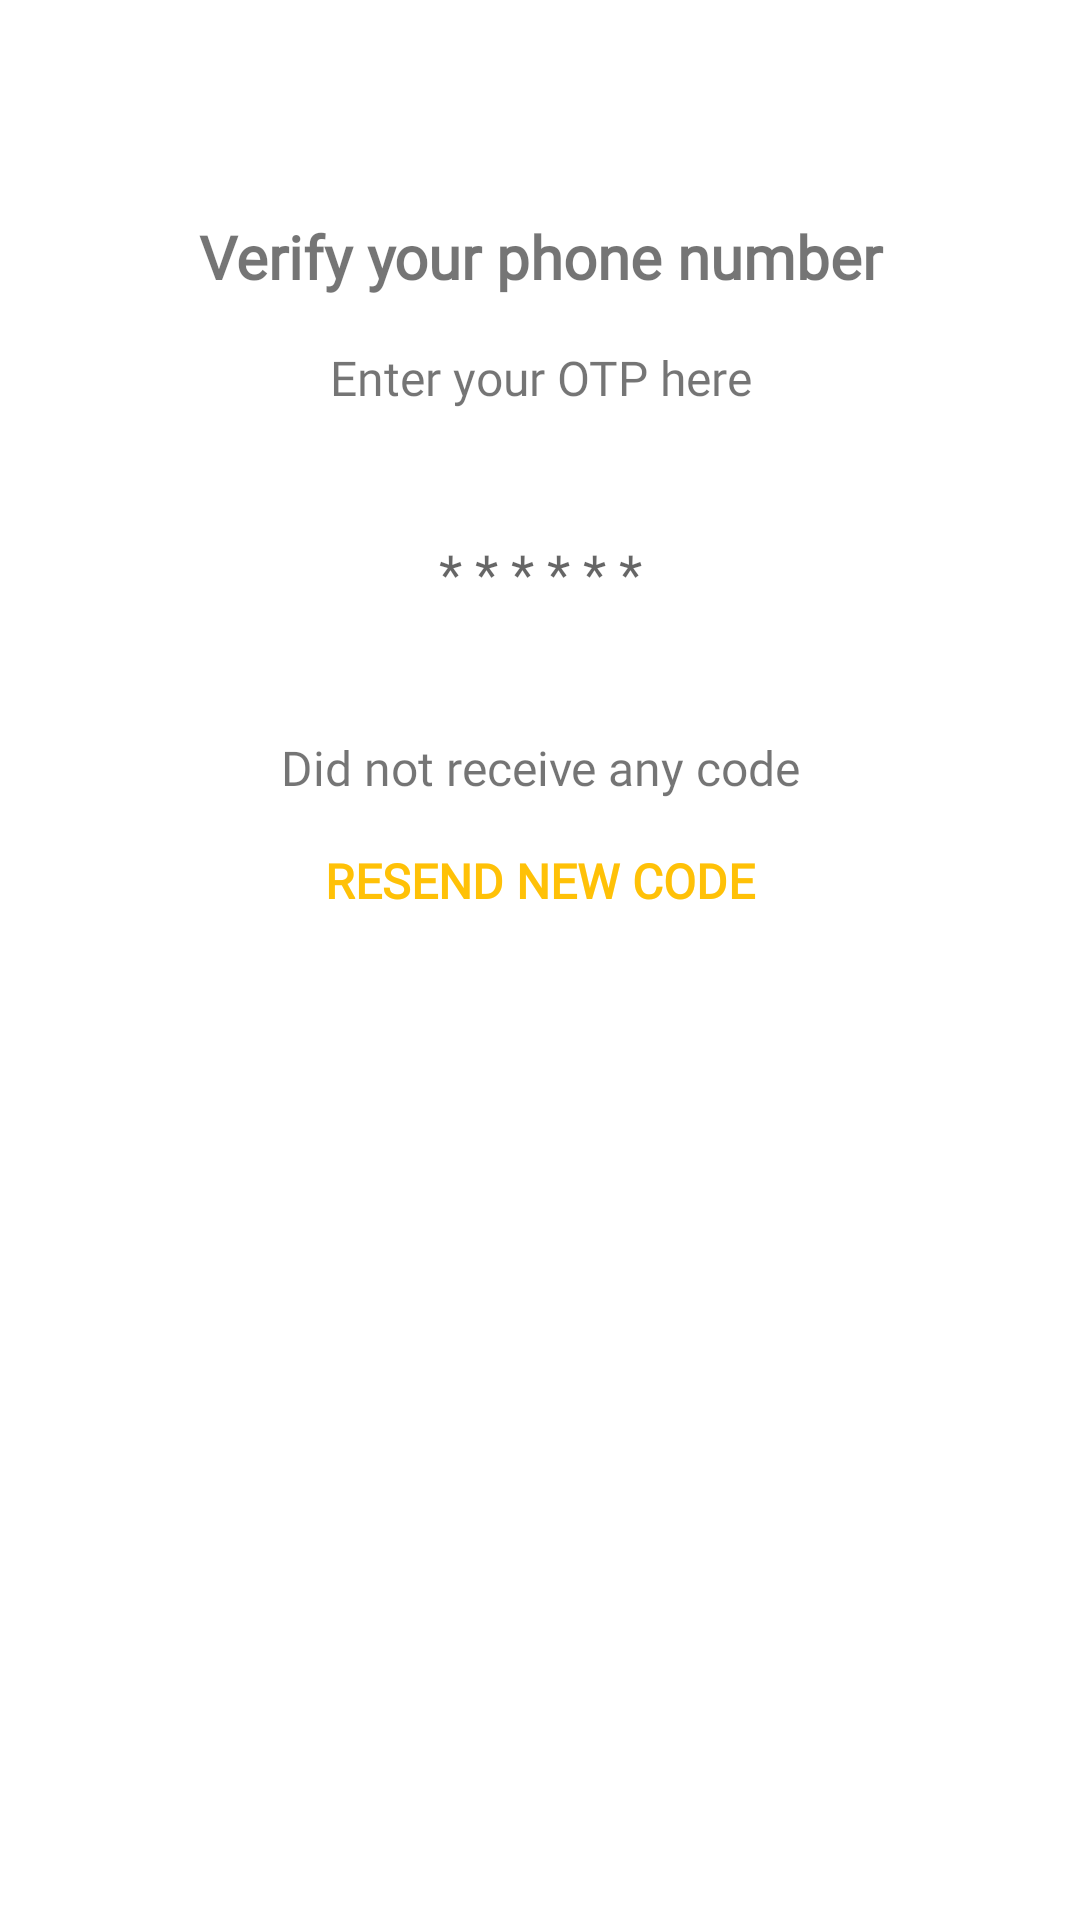

Android layout source for this screen:
<!-- AndroidManifest.xml: application theme AppTheme -->
<!-- res/layout/fragment_sign_in_verify.xml -->
<?xml version="1.0" encoding="utf-8"?>
<layout xmlns:android="http://schemas.android.com/apk/res/android"
    xmlns:app="http://schemas.android.com/apk/res-auto">

    <androidx.coordinatorlayout.widget.CoordinatorLayout
        android:layout_width="match_parent"
        android:layout_height="match_parent">

        <com.google.android.material.appbar.AppBarLayout
            android:id="@+id/appbar"
            android:layout_width="match_parent"
            android:layout_height="wrap_content"
            android:background="@android:color/transparent"
            app:elevation="0dp">

            <androidx.appcompat.widget.Toolbar
                android:id="@+id/toolbar"
                android:layout_width="match_parent"
                android:layout_height="?attr/actionBarSize" />
        </com.google.android.material.appbar.AppBarLayout>

        <androidx.constraintlayout.widget.ConstraintLayout
            android:layout_width="match_parent"
            android:layout_height="match_parent"
            android:layout_marginTop="?actionBarSize">

            <TextView
                android:id="@+id/sign_in_verify_title"
                style="@style/textPrimaryMedium"
                android:layout_width="0dp"
                android:layout_height="wrap_content"
                android:layout_marginStart="32dp"
                android:layout_marginTop="16dp"
                android:layout_marginEnd="32dp"
                android:text="@string/sign_in_verify_title"
                android:textAlignment="center"
                android:textStyle="bold"
                app:layout_constraintEnd_toEndOf="parent"
                app:layout_constraintStart_toStartOf="parent"
                app:layout_constraintTop_toTopOf="parent" />

            <TextView
                android:id="@+id/sign_in_verify_guide"
                style="@style/textPrimarySmall"
                android:layout_width="0dp"
                android:layout_height="wrap_content"
                android:layout_marginStart="32dp"
                android:layout_marginTop="16dp"
                android:layout_marginEnd="32dp"
                android:text="@string/sign_in_verify_guide"
                android:textAlignment="center"
                app:layout_constraintEnd_toEndOf="parent"
                app:layout_constraintStart_toStartOf="parent"
                app:layout_constraintTop_toBottomOf="@+id/sign_in_verify_title" />

            <LinearLayout
                android:id="@+id/linear_01"
                android:layout_width="wrap_content"
                android:layout_height="wrap_content"
                android:layout_marginStart="32dp"
                android:layout_marginTop="32dp"
                android:layout_marginEnd="32dp"
                android:background="@drawable/background_border"
                android:orientation="horizontal"
                android:padding="10dp"
                app:layout_constraintEnd_toEndOf="parent"
                app:layout_constraintStart_toStartOf="parent"
                app:layout_constraintTop_toBottomOf="@+id/sign_in_verify_guide">

                <EditText
                    android:id="@+id/input_verify_code"
                    android:layout_width="0dp"
                    android:layout_height="wrap_content"
                    android:layout_weight="1"
                    android:background="@null"
                    android:ems="10"
                    android:hint="@string/verify_code_hint"
                    android:importantForAutofill="no"
                    android:inputType="number"
                    android:textAlignment="center" />

            </LinearLayout>

            <TextView
                android:id="@+id/sign_in_verify_error"
                style="@style/textPrimarySmall"
                android:layout_width="0dp"
                android:layout_height="wrap_content"
                android:layout_marginStart="32dp"
                android:layout_marginTop="32dp"
                android:layout_marginEnd="32dp"
                android:text="@string/sign_in_verify_error"
                android:textAlignment="center"
                app:layout_constraintEnd_toEndOf="parent"
                app:layout_constraintStart_toStartOf="parent"
                app:layout_constraintTop_toBottomOf="@+id/linear_01" />

            <TextView
                android:id="@+id/sign_in_verify_resend"
                style="@style/textPrimarySmall"
                android:layout_width="0dp"
                android:layout_height="wrap_content"
                android:layout_marginStart="32dp"
                android:layout_marginTop="16dp"
                android:layout_marginEnd="32dp"
                android:text="@string/sign_in_verify_resend"
                android:textAlignment="center"
                android:textAllCaps="true"
                android:textColor="@color/colorAccent"
                android:textStyle="bold"
                app:layout_constraintEnd_toEndOf="parent"
                app:layout_constraintStart_toStartOf="parent"
                app:layout_constraintTop_toBottomOf="@+id/sign_in_verify_error" />

        </androidx.constraintlayout.widget.ConstraintLayout>
    </androidx.coordinatorlayout.widget.CoordinatorLayout>
</layout>
<!-- resources referenced by this layout -->
<resources>
  <color name="colorAccent">#FFC107</color>
  <string name="sign_in_verify_error">Did not receive any code</string>
  <string name="sign_in_verify_guide">Enter your OTP here</string>
  <string name="sign_in_verify_resend">Resend new code</string>
  <string name="sign_in_verify_title">Verify your phone number</string>
  <string name="verify_code_hint">*  *  *  *  *  *</string>
  <style name="textPrimaryMedium">
          <item name="android:color">@color/colorPrimaryText</item>
          <item name="android:textSize">@dimen/textMediumSize</item>
          <item name="android:fontFamily">@font/roboto</item>
      </style>
  <style name="textPrimarySmall">
          <item name="android:color">@color/colorPrimaryText</item>
          <item name="android:textSize">@dimen/textSmallSize</item>
          <item name="android:fontFamily">@font/roboto</item>
      </style>
  <style name="AppTheme" parent="Theme.MaterialComponents.Light.NoActionBar">
          <item name="colorPrimary">@color/colorPrimary</item>
          <item name="colorPrimaryDark">@color/colorPrimaryDark</item>
          <item name="colorAccent">@color/colorAccent</item>
      </style>
  <color name="colorPrimaryText">#000000</color>
  <dimen name="textMediumSize">20sp</dimen>
  <dimen name="textSmallSize">16sp</dimen>
  <color name="colorPrimary">#009688</color>
  <color name="colorPrimaryDark">#00796B</color>
</resources>
